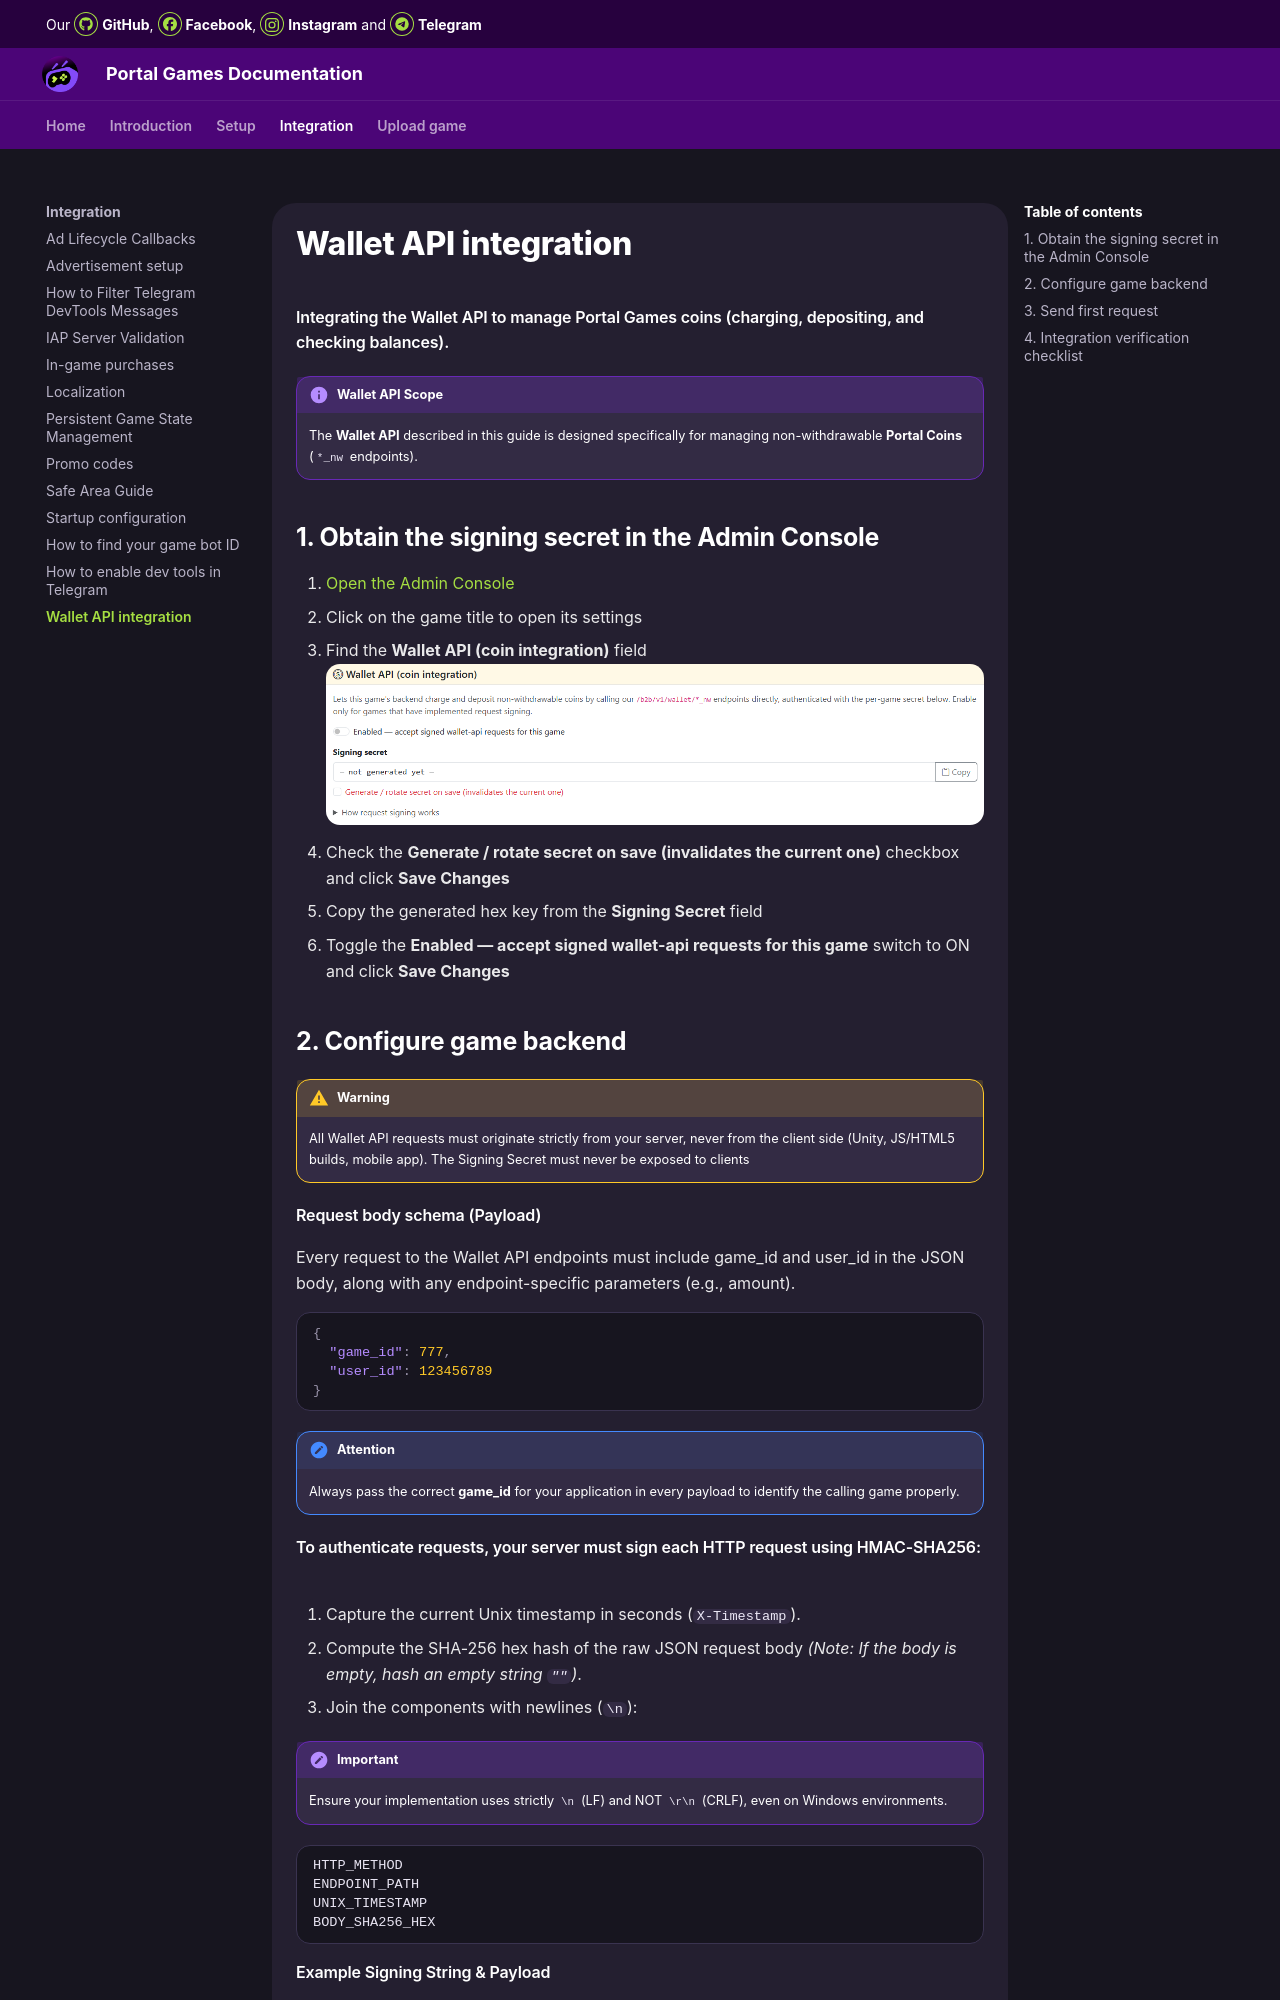

repository: MagistrAVSH/OrbitDocs · page: integration/wallet_api/index.html · generator: mkdocs

# Wallet API integration 

#### Integrating the Wallet API to manage Portal Games coins (charging, depositing, and checking balances).
!!! info "Wallet API Scope"
    The **Wallet API** described in this guide is designed specifically for managing non-withdrawable **Portal Coins** (`*_nw` endpoints).

## 1. Obtain the signing secret in the Admin Console
1. [Open the Admin Console](/upload-game/admin-panel/)
2. Click on the game title to open its settings
3. Find the **Wallet API (coin integration)** field
![img](images/wallet_api/1.png)
4. Check the **Generate / rotate secret on save (invalidates the current one)** checkbox and click **Save Changes**
5. Copy the generated hex key from the **Signing Secret** field
6. Toggle the **Enabled — accept signed wallet-api requests for this game** switch to ON and click **Save Changes**

## 2. Configure game backend
!!! warning
    All Wallet API requests must originate strictly from your server, never from the client side (Unity, JS/HTML5 builds, mobile app). The Signing Secret must never be exposed to clients

#### Request body schema (Payload)
Every request to the Wallet API endpoints must include game_id and user_id in the JSON body, along with any endpoint-specific parameters (e.g., amount).
``` JSON
{
  "game_id": 777,
  "user_id": 123456789
}
```
!!! attention
    Always pass the correct **game_id** for your application in every payload to identify the calling game properly.

#### To authenticate requests, your server must sign each HTTP request using HMAC-SHA256:
1. Capture the current Unix timestamp in seconds (`X-Timestamp`).
2. Compute the SHA-256 hex hash of the raw JSON request body *(Note: If the body is empty, hash an empty string `""`)*.
3. Join the components with newlines (`\n`):
!!! note "Important"
    Ensure your implementation uses strictly `\n` (LF) and NOT `\r\n` (CRLF), even on Windows environments.
```
HTTP_METHOD
ENDPOINT_PATH
UNIX_TIMESTAMP
BODY_SHA256_HEX
```
